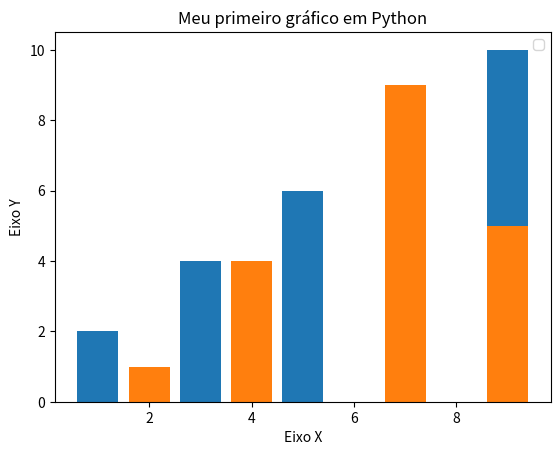

Write Python code to recreate this figure.
import matplotlib.pyplot as plt

x1 = [1, 3, 5, 7, 9]
x2 = [2, 9, 7, 4, 7]

y1 = [2, 4, 6, 8, 10]
y2 = [1, 5, 8, 4, 9]

plt.title('Meu primeiro gráfico em Python')
plt.xlabel('Eixo X')
plt.ylabel('Eixo Y')
plt.legend()

plt.bar(x1, y1, label = 'Grupo 1')
plt.bar(x2, y2, label = 'Grupo 2')
plt.show()